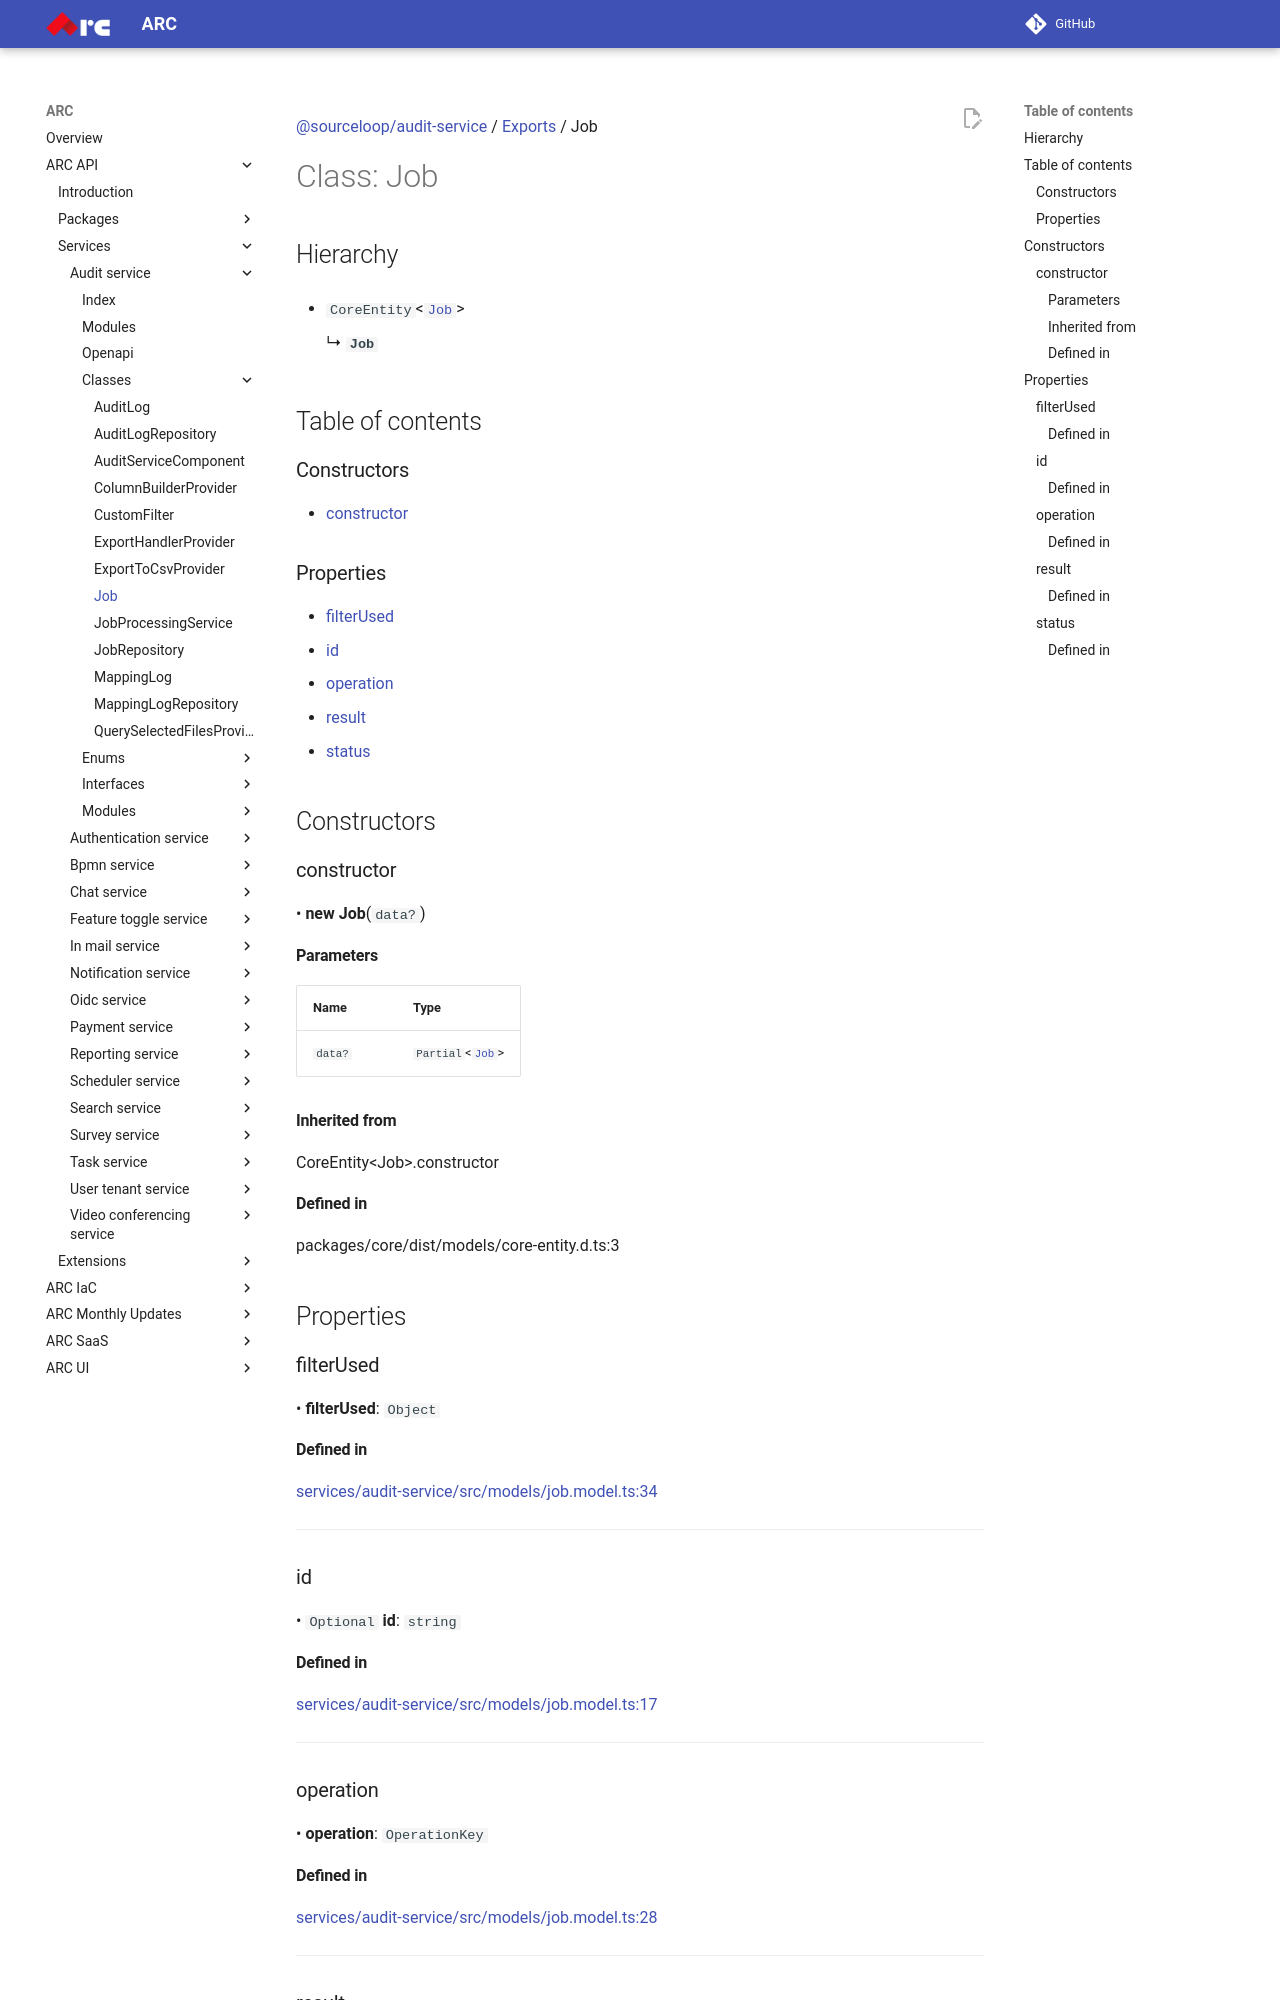

repository: sourcefuse/arc-docs · page: arc-api-docs/services/audit-service/classes/Job/index.html · generator: mkdocs

[@sourceloop/audit-service](../README.md) / [Exports](../modules.md) / Job

# Class: Job

## Hierarchy

- `CoreEntity`<[`Job`](Job.md)\>

  ↳ **`Job`**

## Table of contents

### Constructors

- [constructor](Job.md#constructor)

### Properties

- [filterUsed](Job.md#filterused)
- [id](Job.md#id)
- [operation](Job.md#operation)
- [result](Job.md#result)
- [status](Job.md#status)

## Constructors

### constructor

• **new Job**(`data?`)

#### Parameters

| Name | Type |
| :------ | :------ |
| `data?` | `Partial`<[`Job`](Job.md)\> |

#### Inherited from

CoreEntity<Job\>.constructor

#### Defined in

packages/core/dist/models/core-entity.d.ts:3

## Properties

### filterUsed

• **filterUsed**: `Object`

#### Defined in

[services/audit-service/src/models/job.model.ts:34](https://github.com/sourcefuse/loopback4-microservice-catalog/blob/eb9d4d57/services/audit-service/src/models/job.model.ts#L34)

___

### id

• `Optional` **id**: `string`

#### Defined in

[services/audit-service/src/models/job.model.ts:17](https://github.com/sourcefuse/loopback4-microservice-catalog/blob/eb9d4d57/services/audit-service/src/models/job.model.ts#L17)

___

### operation

• **operation**: `OperationKey`

#### Defined in

[services/audit-service/src/models/job.model.ts:28](https://github.com/sourcefuse/loopback4-microservice-catalog/blob/eb9d4d57/services/audit-service/src/models/job.model.ts#L28)

___

### result

• **result**: `string`
